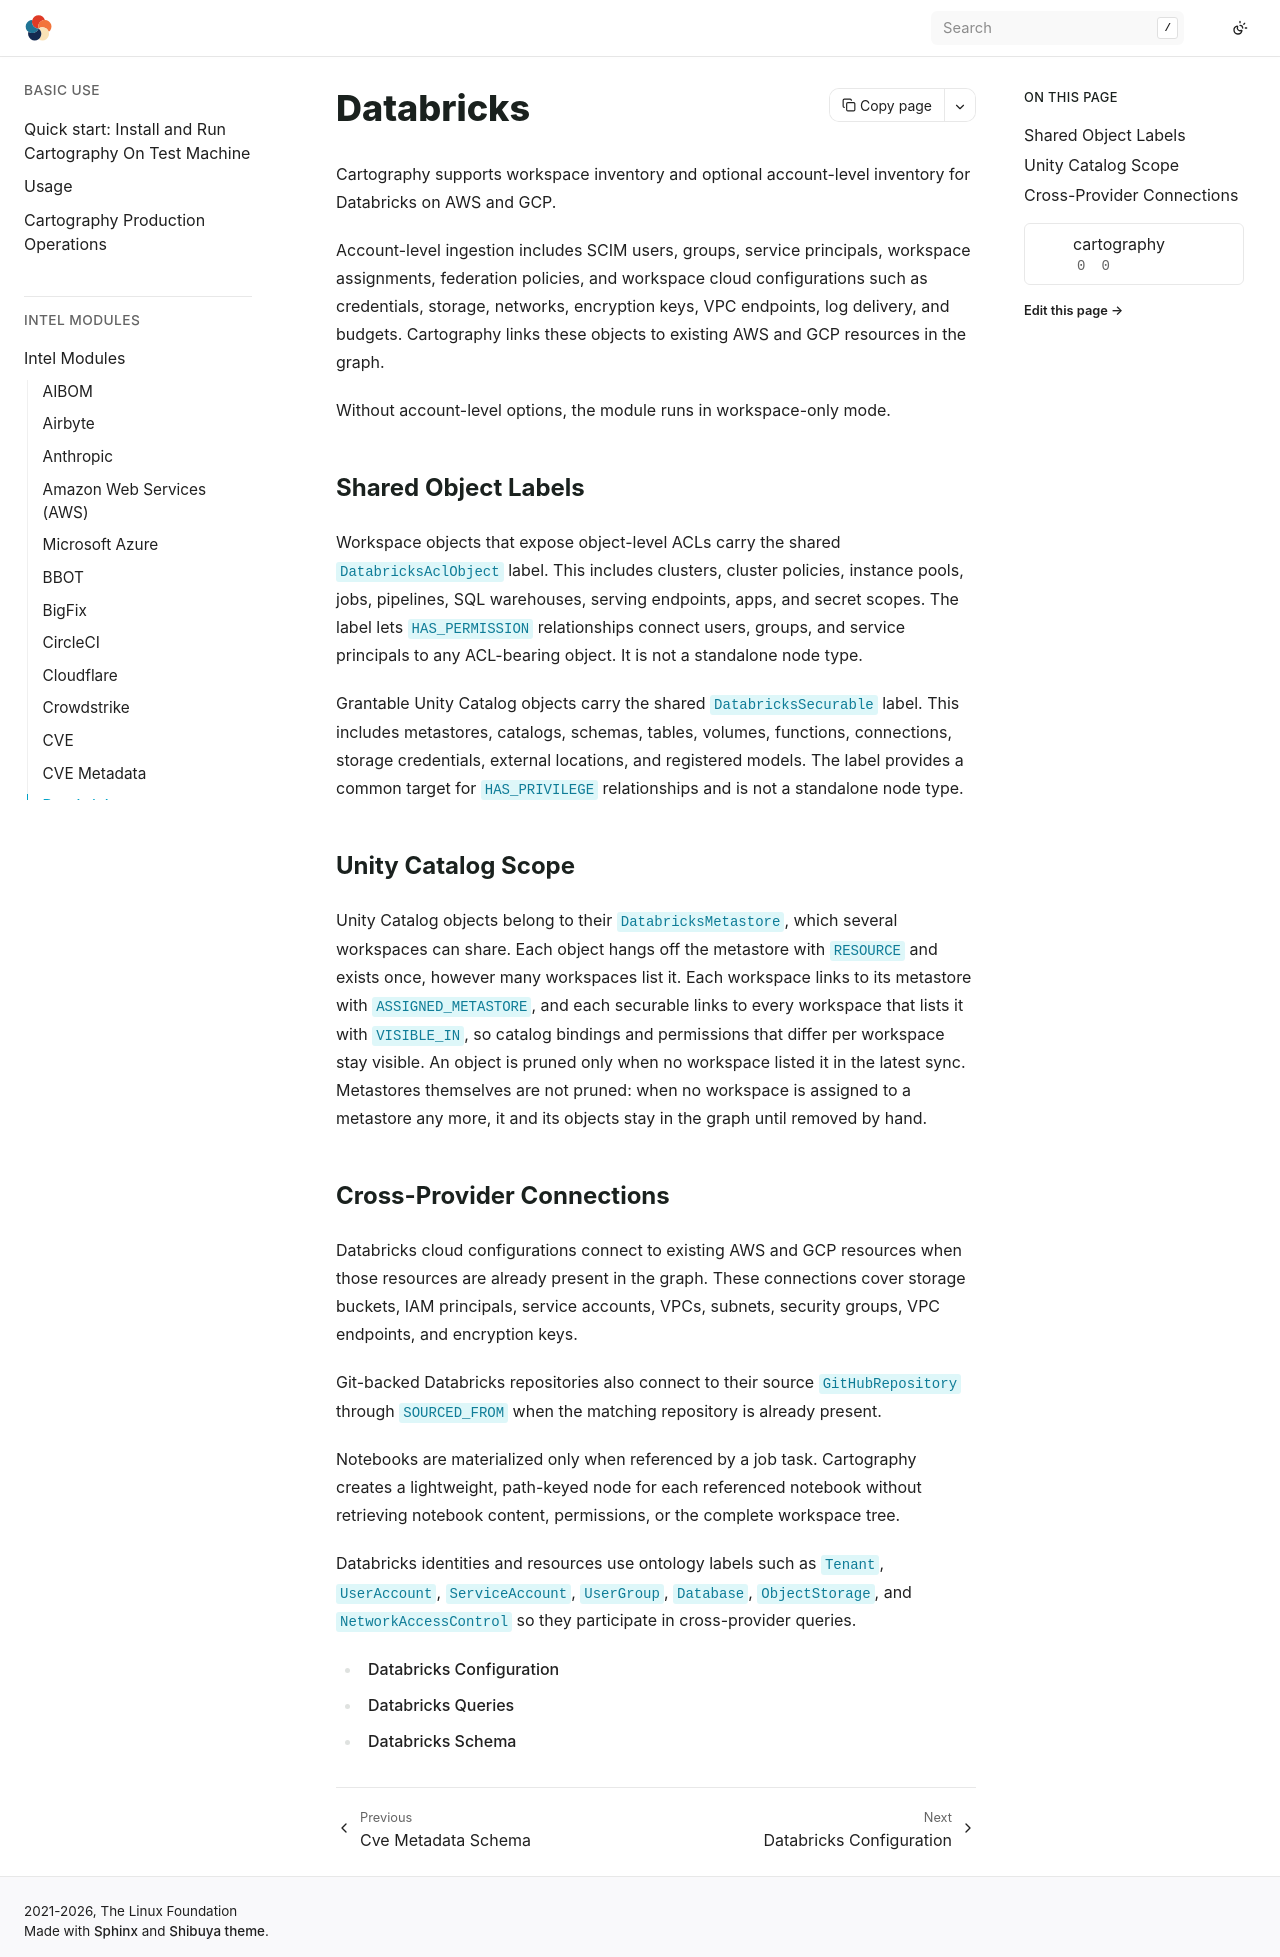

repository: Stratus-Ops-Console/cartography · page: modules/databricks/index.html · generator: sphinx

# Databricks

Cartography supports workspace inventory and optional account-level inventory
for Databricks on AWS and GCP.

Account-level ingestion includes SCIM users, groups, service principals,
workspace assignments, federation policies, and workspace cloud
configurations such as credentials, storage, networks, encryption keys, VPC
endpoints, log delivery, and budgets. Cartography links these objects to
existing AWS and GCP resources in the graph.

Without account-level options, the module runs in workspace-only mode.

## Shared Object Labels

Workspace objects that expose object-level ACLs carry the shared
`DatabricksAclObject` label. This includes clusters, cluster policies, instance
pools, jobs, pipelines, SQL warehouses, serving endpoints, apps, and secret
scopes. The label lets `HAS_PERMISSION` relationships connect users, groups,
and service principals to any ACL-bearing object. It is not a standalone node
type.

Grantable Unity Catalog objects carry the shared `DatabricksSecurable` label.
This includes metastores, catalogs, schemas, tables, volumes, functions,
connections, storage credentials, external locations, and registered models.
The label provides a common target for `HAS_PRIVILEGE` relationships and is
not a standalone node type.

## Unity Catalog Scope

Unity Catalog objects belong to their `DatabricksMetastore`, which several
workspaces can share. Each object hangs off the metastore with `RESOURCE` and
exists once, however many workspaces list it. Each workspace links to its
metastore with `ASSIGNED_METASTORE`, and each securable links to every
workspace that lists it with `VISIBLE_IN`, so catalog bindings and permissions
that differ per workspace stay visible. An object is pruned only when no
workspace listed it in the latest sync. Metastores themselves are not pruned:
when no workspace is assigned to a metastore any more, it and its objects stay
in the graph until removed by hand.

## Cross-Provider Connections

Databricks cloud configurations connect to existing AWS and GCP resources when
those resources are already present in the graph. These connections cover
storage buckets, IAM principals, service accounts, VPCs, subnets, security
groups, VPC endpoints, and encryption keys.

Git-backed Databricks repositories also connect to their source
`GitHubRepository` through `SOURCED_FROM` when the matching repository is
already present.

Notebooks are materialized only when referenced by a job task. Cartography
creates a lightweight, path-keyed node for each referenced notebook without
retrieving notebook content, permissions, or the complete workspace tree.

Databricks identities and resources use ontology labels such as `Tenant`,
`UserAccount`, `ServiceAccount`, `UserGroup`, `Database`, `ObjectStorage`, and
`NetworkAccessControl` so they participate in cross-provider queries.

```{toctree}
config
queries
schema
```
